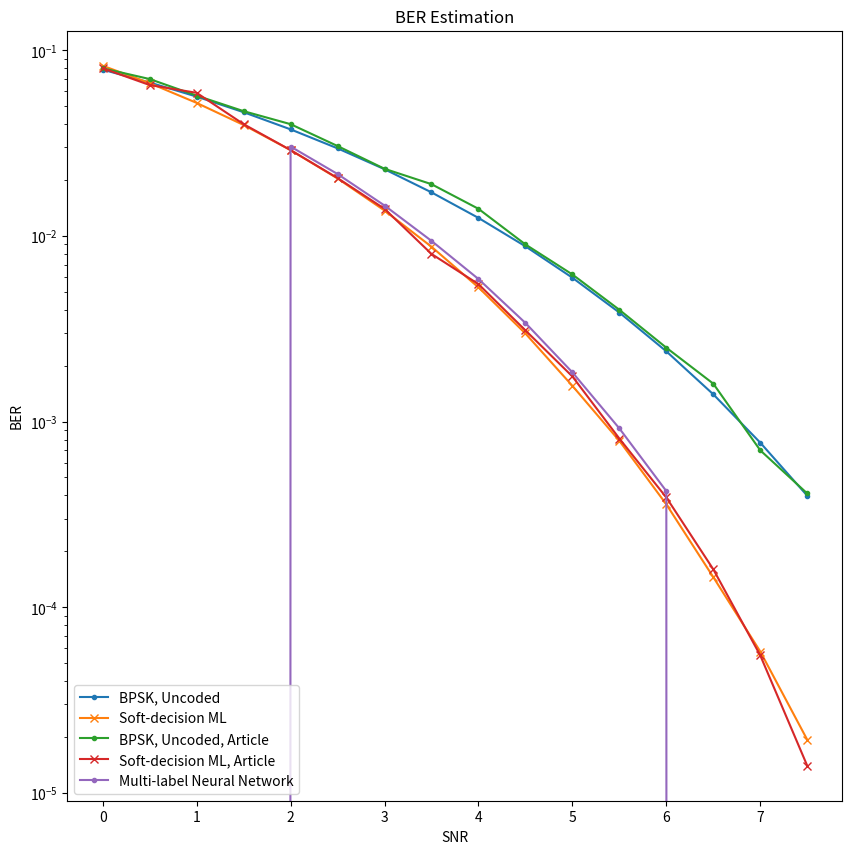

Python code for this plot:
import matplotlib.pyplot as plt

# Data Storage Reference:
SNR = [0, 0.5, 1, 1.5, 2, 2.5, 3, 3.5, 4, 4.5, 5, 5.5, 6, 6.5, 7, 7.5]

article_BPSK = [0.08, 0.07, 0.057, 0.047, 0.04, 0.0305, 0.023, 0.019, # 0~3.5
                0.014, 0.009, 0.0062, 0.004, 0.0025, 0.0016,
                0.0007, 0.00041,
                # 0.0002, 0, 0, 0, 0
                ]
article_SDML = [0.08, 0.065, 0.059, 0.04, 0.029, 0.0205, 0.014, 0.008, 0.0055, # 0~4
        0.0031, 0.00175, 8.1e-04, 3.9e-04, 1.6e-04, 5.5e-05, 1.4e-05, # 4.5~7.5
        # 0, 0, 0, 0, 0
        ]


uncoded_BPSK = [0.07864588, 0.0670532, 0.05630509, 0.046395885, 0.03750538, 0.02963852, 0.02287882, 0.01716848, # 0~3.5
                0.012505335, 0.00879166, 0.00595442, 0.003866035, 0.00238995, 0.00140195, # 4~6.5
                0.00076981, 0.000398745,
                # 0.000193015, 8.405e-05, 3.335e-05, 1.21e-05, 3.855e-06
                ]
SDML = [0.082579625, 0.0665316, 0.05207925, 0.039591475, 0.028990875, 0.020399225, 0.013703275, 0.008746775, # 0~3.5
        0.0052823, 0.00298175, 0.001558025, 0.000787275, 0.000358275, 0.0001452, # 4~6.5
        5.7725e-05, 1.9325e-05,
        # 5.525e-06, 1.417e-06, 0, 0, 0
        ]

MLNN = [0, 0, 0, 0, 0.030304225, 0.021553125, 0.014583725, 0.0094047, # 0~3.5
        0.00586015, 0.00339805, 0.001841275, 0.000918575, 0.000422125, 0, # 4~6.5
        0, 0]


def nnplot():
    plt.figure(figsize=(10, 10))
    plt.semilogy(SNR, uncoded_BPSK, marker='.', label='BPSK, Uncoded')
    plt.semilogy(SNR, SDML, marker='x', label='Soft-decision ML')
    plt.semilogy(SNR, article_BPSK, marker='.', label='BPSK, Uncoded, Article')
    plt.semilogy(SNR, article_SDML, marker='x', label='Soft-decision ML, Article')
    plt.semilogy(SNR, MLNN, marker='.', label='Multi-label Neural Network')

    plt.xlabel('SNR')
    plt.ylabel('BER')
    plt.title('BER Estimation')
    # plt.legend(['uncoded_BPSK', 'SDML', 'MLNN'], loc='lower left')
    plt.legend(['BPSK, Uncoded', 'Soft-decision ML', 'BPSK, Uncoded, Article', 'Soft-decision ML, Article', 'Multi-label Neural Network'], loc='lower left')
    # plt.legend(['BPSK, Uncoded', 'Soft-decision ML', 'Multi-label Neural Network'], loc='lower left')
    # Display the Plot
    plt.show()

def main():
    # originalplot()
    nnplot()

if __name__ == '__main__':
    main()
